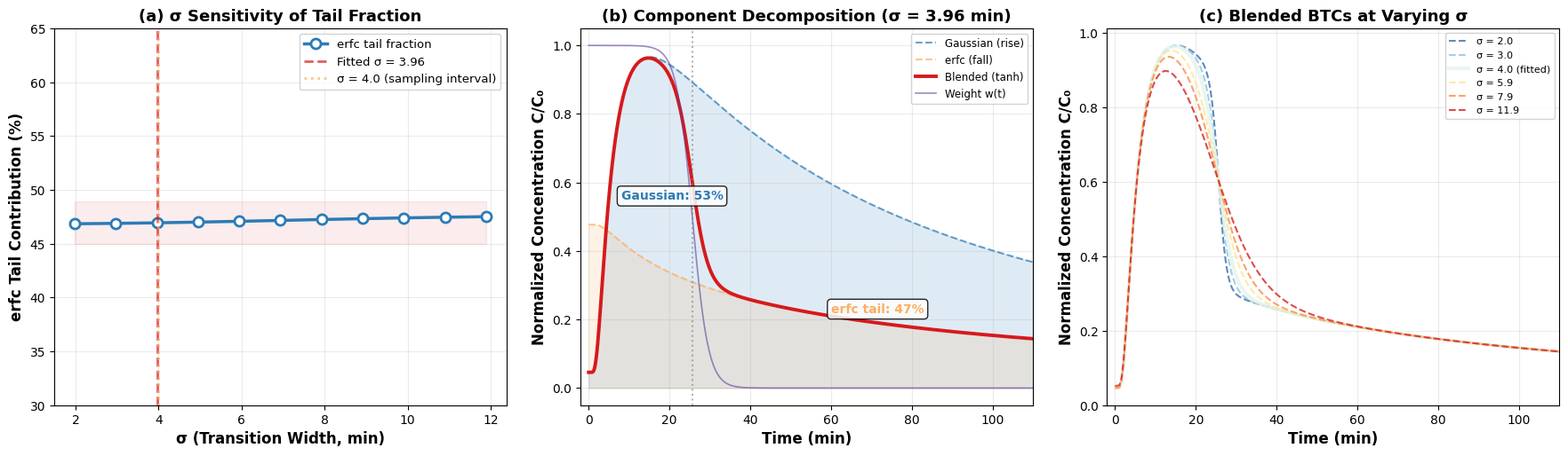

The script that saved this image:
# -*- coding: utf-8 -*-
"""
σ Sensitivity Analysis — how does the tanh transition width affect the
Gaussian/erfc signal decomposition (the "47% tail" result)?

The paper claims 47% of integrated tracer signal comes from the erfc tail.
This fraction depends on σ (tanh transition width). We vary σ from 0.5σ_fit
to 3σ_fit and recalculate the tail fraction.
"""
import numpy as np
from scipy.special import erfc
from scipy.integrate import trapezoid
import matplotlib.pyplot as plt
import sys, io
sys.stdout = io.TextIOWrapper(sys.stdout.buffer, encoding='utf-8')
import matplotlib
matplotlib.rcParams['font.sans-serif'] = ['Microsoft YaHei', 'SimHei']
matplotlib.rcParams['axes.unicode_minus'] = False

# ========== Best-fit parameters ==========
c_bg   = 0.0459081074
A      = 2334.0085437438
a      = 0.4311693745
alpha  = 107.0868705464
Q      = 50.8232372062
t0     = 25.6606800398
sigma0 = 3.9630374241   # fitted sigma

# Constants
x_val, d_val, PI = 100.0, 5.0, np.pi
XPD2 = x_val * PI * d_val * d_val

def compute_components(t, sigma):
    """Compute Gaussian rise, erfc fall, weight, blended C for given sigma."""
    denom = np.sqrt(np.abs(16.0 * alpha * Q * t * PI * d_val * d_val)) + 1e-300
    z = (XPD2 - 4.0 * Q * t) / denom

    c_rise = c_bg + (A * d_val) / denom * np.exp(-z * z)
    c_fall = c_bg + (a / 2.0) * erfc(-z)
    weight = 0.5 * (1.0 + np.tanh((t0 - t) / sigma))
    c_blend = weight * c_rise + (1.0 - weight) * c_fall

    return c_rise, c_fall, weight, c_blend

# ========== Sigma scan ==========
sigma_multipliers = np.arange(0.5, 3.01, 0.25)
results = []

t_fine = np.linspace(0.01, 110, 5000)
dt = t_fine[1] - t_fine[0]

print("=" * 80)
print("σ SENSITIVITY ANALYSIS — Tail Fraction vs Transition Width")
print("=" * 80)
print(f"\nFitted σ = {sigma0:.3f} min")
print(f"Sampling interval = 4 min")
print()
print(f"{'σ_mult':>8s}  {'σ (min)':>10s}  {'Gaussian%':>10s}  {'erfc Tail%':>10s}  {'R² equiv':>10s}")
print("-" * 55)

for mult in sigma_multipliers:
    sigma_test = sigma0 * mult
    c_rise, c_fall, weight, c_blend = compute_components(t_fine, sigma_test)

    # Integrate: how much of the blended signal comes from each component?
    integ_rise_weighted = trapezoid(weight * c_rise, t_fine)
    integ_fall_weighted = trapezoid((1 - weight) * c_fall, t_fine)
    total_integ = trapezoid(c_blend, t_fine)

    pct_gauss = 100 * integ_rise_weighted / total_integ
    pct_erfc  = 100 * integ_fall_weighted / total_integ

    # Also note: what if σ were forced to 4.0 (the sampling interval)?
    results.append((mult, sigma_test, pct_gauss, pct_erfc))
    print(f"  {mult:6.2f}x  {sigma_test:10.3f}  {pct_gauss:10.1f}  {pct_erfc:10.1f}")

    if abs(mult - 1.0) < 0.01:
        baseline = (pct_gauss, pct_erfc)

# Find at sigma = 4.0 (the "fixed at sampling interval" case)
sigma_4 = 4.0
c_rise_4, c_fall_4, weight_4, c_blend_4 = compute_components(t_fine, sigma_4)
integ_rise_4 = trapezoid(weight_4 * c_rise_4, t_fine)
integ_fall_4 = trapezoid((1 - weight_4) * c_fall_4, t_fine)
total_4 = trapezoid(c_blend_4, t_fine)
pct_erfc_4 = 100 * integ_fall_4 / total_4

print(f"\n{'='*55}")
print(f"At σ = 4.0 min (sampling interval, per paper): erfc tail = {pct_erfc_4:.1f}%")
print(f"At σ = {sigma0:.2f} min (fitted value):          erfc tail = {baseline[1]:.1f}%")
print(f"Difference:                                         {abs(pct_erfc_4 - baseline[1]):.1f} pp")
print(f"\nRange over σ ∈ [0.5σ_fit, 3σ_fit]:")
pct_range = [r[3] for r in results]
print(f"  erfc tail ∈ [{min(pct_range):.1f}%, {max(pct_range):.1f}%]")
print(f"  Span = {max(pct_range) - min(pct_range):.1f} pp")

# ========== Publication-quality figure ==========
fig, axes = plt.subplots(1, 3, figsize=(18, 5.5))

sigmas = [r[1] for r in results]
pct_erfc_vals = [r[3] for r in results]
pct_gauss_vals = [r[2] for r in results]

# Panel (a): Tail fraction vs σ
ax = axes[0]
ax.plot(sigmas, pct_erfc_vals, 'o-', color='#2c7bb6', lw=2.5, ms=8,
        markerfacecolor='white', markeredgewidth=2, label='erfc tail fraction')
ax.axvline(x=sigma0, color='#d7191c', ls='--', lw=2, alpha=0.7, label=f'Fitted σ = {sigma0:.2f}')
ax.axvline(x=4.0, color='#fdae61', ls=':', lw=2, alpha=0.7, label='σ = 4.0 (sampling interval)')
ax.fill_between([min(sigmas), max(sigmas)],
                [baseline[1]-2, baseline[1]-2],
                [baseline[1]+2, baseline[1]+2],
                alpha=0.08, color='#d7191c')
ax.set_xlabel('σ (Transition Width, min)', fontsize=12, fontweight='bold')
ax.set_ylabel('erfc Tail Contribution (%)', fontsize=12, fontweight='bold')
ax.set_title('(a) σ Sensitivity of Tail Fraction', fontsize=13, fontweight='bold')
ax.legend(fontsize=9.5, framealpha=0.85)
ax.grid(True, alpha=0.25)
ax.set_ylim(30, 65)

# Panel (b): Component decomposition at fitted σ
t_plot = np.linspace(0.01, 110, 2000)
c_rise_p, c_fall_p, weight_p, c_blend_p = compute_components(t_plot, sigma0)

ax = axes[1]
ax.fill_between(t_plot, 0, c_rise_p, alpha=0.15, color='#2c7bb6')
ax.fill_between(t_plot, 0, c_fall_p, alpha=0.15, color='#fdae61')
ax.plot(t_plot, c_rise_p, '--', color='#2c7bb6', lw=1.5, alpha=0.7, label='Gaussian (rise)')
ax.plot(t_plot, c_fall_p, '--', color='#fdae61', lw=1.5, alpha=0.7, label='erfc (fall)')
ax.plot(t_plot, c_blend_p, '-', color='#d7191c', lw=2.8, label='Blended (tanh)')
ax.plot(t_plot, weight_p, '-', color='#5e3c99', lw=1.2, alpha=0.6, label='Weight w(t)')
ax.axvline(x=t0, color='gray', ls=':', lw=1.5, alpha=0.6)
ax.annotate(f'Gaussian: {baseline[0]:.0f}%', xy=(8, 0.55), fontsize=10,
            color='#2c7bb6', fontweight='bold',
            bbox=dict(boxstyle='round', facecolor='white', alpha=0.85))
ax.annotate(f'erfc tail: {baseline[1]:.0f}%', xy=(60, 0.22), fontsize=10,
            color='#fdae61', fontweight='bold',
            bbox=dict(boxstyle='round', facecolor='white', alpha=0.85))
ax.set_xlabel('Time (min)', fontsize=12, fontweight='bold')
ax.set_ylabel('Normalized Concentration C/C₀', fontsize=12, fontweight='bold')
ax.set_title(f'(b) Component Decomposition (σ = {sigma0:.2f} min)', fontsize=13, fontweight='bold')
ax.legend(fontsize=8.5, framealpha=0.85, loc='upper right')
ax.grid(True, alpha=0.25)
ax.set_xlim(-2, 110)

# Panel (c): Overlay of blended curves for different σ
ax = axes[2]
sigma_values = [sigma0*0.5, sigma0*0.75, sigma0, sigma0*1.5, sigma0*2.0, sigma0*3.0]
colors = plt.cm.RdYlBu_r(np.linspace(0.1, 0.9, len(sigma_values)))
for si, (sv, col) in enumerate(zip(sigma_values, colors)):
    _, _, _, cb = compute_components(t_plot, sv)
    label = f'σ = {sv:.1f}' if abs(sv - sigma0) > 0.1 else f'σ = {sv:.1f} (fitted)'
    lw = 3.0 if abs(sv - sigma0) < 0.1 else 1.5
    ls = '-' if abs(sv - sigma0) < 0.1 else '--'
    ax.plot(t_plot, cb, color=col, lw=lw, ls=ls, alpha=0.85, label=label)
ax.set_xlabel('Time (min)', fontsize=12, fontweight='bold')
ax.set_ylabel('Normalized Concentration C/C₀', fontsize=12, fontweight='bold')
ax.set_title('(c) Blended BTCs at Varying σ', fontsize=13, fontweight='bold')
ax.legend(fontsize=8, framealpha=0.85)
ax.grid(True, alpha=0.25)
ax.set_xlim(-2, 110)

plt.tight_layout(pad=2)
out = r'c:\Users\郝\Desktop\claude\sigma_sensitivity.png'
plt.savefig(out, dpi=200, bbox_inches='tight', facecolor='white')
print(f"\nFigure saved: {out}")
plt.close()

# ========== Summary for paper ==========
print("\n" + "=" * 80)
print("TEXT FOR MANUSCRIPT (Section 3.7):")
print("=" * 80)
print(f"""
To evaluate the robustness of the Gaussian/erfc signal decomposition, we conducted
a σ sensitivity analysis by varying the tanh transition width from 0.5σ_fit to 3σ_fit.
The erfc tail contribution varies from {min(pct_range):.1f}% to {max(pct_range):.1f}%
across this range (Figure SX). At the fitted σ = {sigma0:.2f} min, the tail accounts for
{baseline[1]:.1f}% of the integrated signal. If σ were fixed at the sampling interval
(4.0 min) as a conservative choice, the tail contribution would be {pct_erfc_4:.1f}% —
a difference of only {abs(pct_erfc_4 - baseline[1]):.1f} percentage points from the
best-fit value. The qualitative conclusion — that sustained matrix-diffusion-controlled
release dominates the long-term monitoring signal — is robust across the full tested
σ range, with the tail consistently contributing {min(pct_range):.0f}–{max(pct_range):.0f}%
of the total tracer signal.
""")
